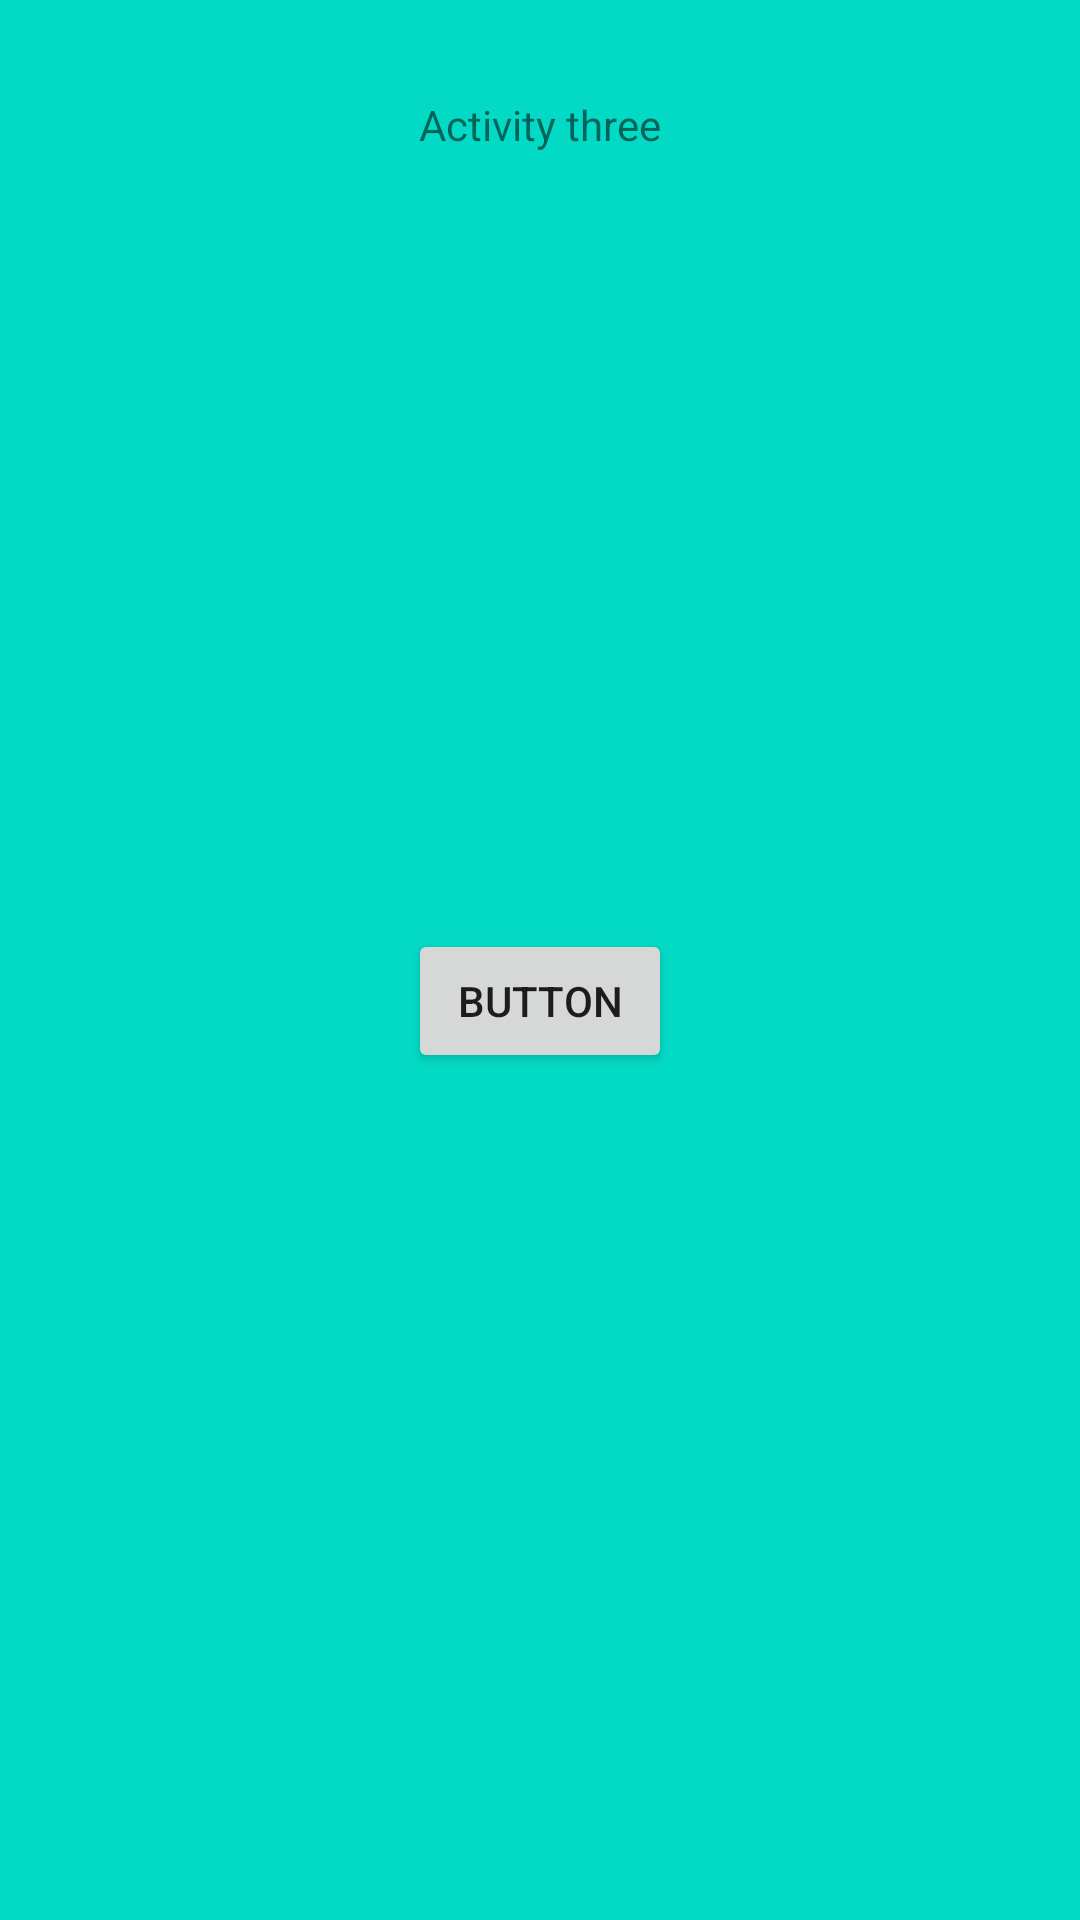

Android layout source for this screen:
<!-- AndroidManifest.xml: application theme Theme.DeeplinkApp -->
<!-- res/layout/activity_main3.xml -->
<?xml version="1.0" encoding="utf-8"?>
<androidx.constraintlayout.widget.ConstraintLayout xmlns:android="http://schemas.android.com/apk/res/android"
    xmlns:app="http://schemas.android.com/apk/res-auto"
    xmlns:tools="http://schemas.android.com/tools"
    android:layout_width="match_parent"
    android:layout_height="match_parent"
    android:background="@color/teal_200"
    tools:context=".MainActivity3">

    <Button
        android:id="@+id/button2"
        android:layout_width="wrap_content"
        android:layout_height="wrap_content"
        android:layout_marginBottom="24dp"
        android:text="Button"
        app:layout_constraintBottom_toBottomOf="parent"
        app:layout_constraintEnd_toEndOf="parent"
        app:layout_constraintStart_toStartOf="parent"
        app:layout_constraintTop_toBottomOf="@+id/textView2" />

    <TextView
        android:id="@+id/textView2"
        android:layout_width="wrap_content"
        android:layout_height="wrap_content"
        android:layout_marginTop="32dp"
        android:text="Activity three"
        app:layout_constraintEnd_toEndOf="parent"
        app:layout_constraintStart_toStartOf="parent"
        app:layout_constraintTop_toTopOf="parent" />
</androidx.constraintlayout.widget.ConstraintLayout>
<!-- resources referenced by this layout -->
<resources>
  <style name="Theme.DeeplinkApp" parent="Theme.MaterialComponents.DayNight.DarkActionBar">
          
          <item name="colorPrimary">@color/purple_500</item>
          <item name="colorPrimaryVariant">@color/purple_700</item>
          <item name="colorOnPrimary">@color/white</item>
          
          <item name="colorSecondary">@color/teal_200</item>
          <item name="colorSecondaryVariant">@color/teal_700</item>
          <item name="colorOnSecondary">@color/black</item>
          
          <item name="android:statusBarColor">?attr/colorPrimaryVariant</item>
          
      </style>
  <!-- not gathered from this repository: default colours our renderer supplied (Android Studio template values) -->
  <color name="purple_500">#FF6200EE</color>
  <color name="purple_700">#FF3700B3</color>
  <color name="teal_200">#FF03DAC5</color>
  <color name="teal_700">#FF018786</color>
  <color name="black">#FF000000</color>
  <color name="white">#FFFFFFFF</color>
</resources>
